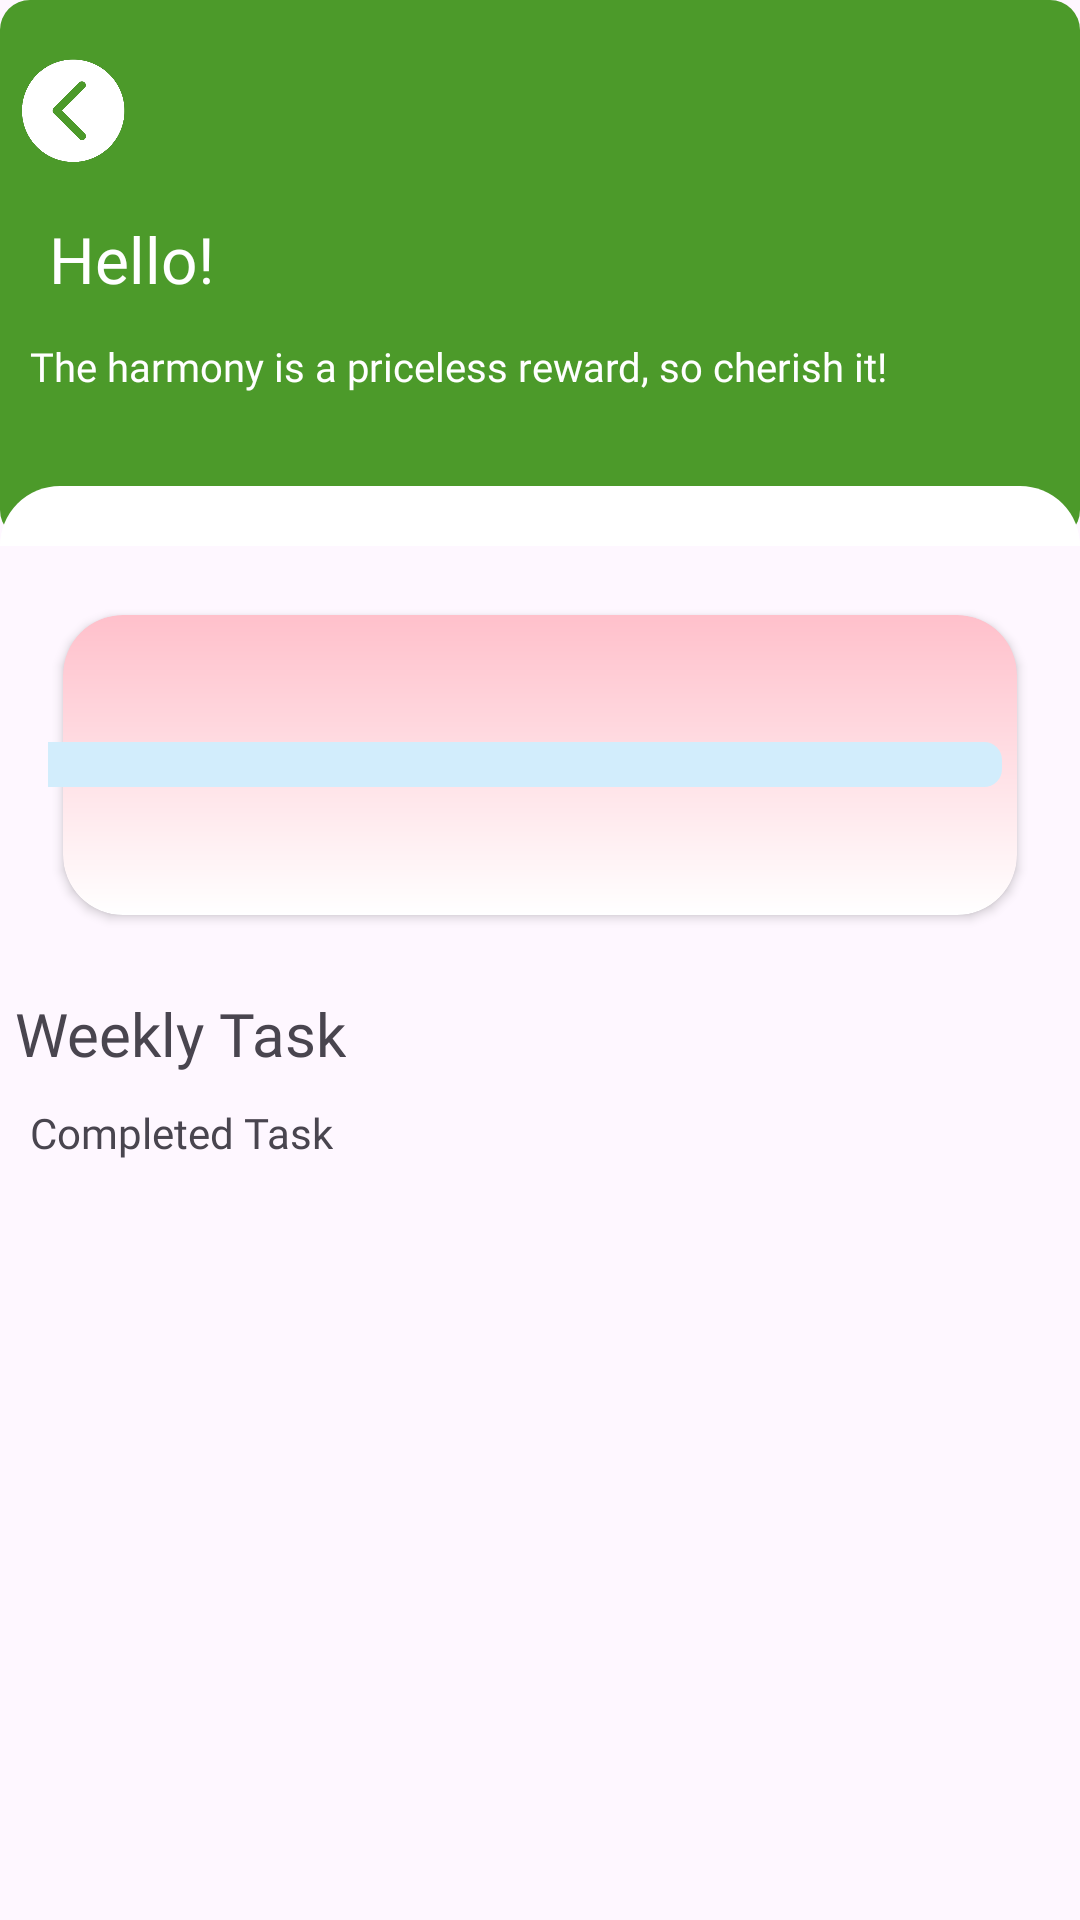

Here is an Android app screen rendered from its layout file. Give the layout XML and the strings, colors and styles it references.
<!-- AndroidManifest.xml: application theme Theme.HeikomMAD -->
<!-- res/layout/fragment_task_page.xml -->
<LinearLayout
    xmlns:android="http://schemas.android.com/apk/res/android"
    xmlns:app="http://schemas.android.com/apk/res-auto"
    xmlns:tools="http://schemas.android.com/tools"
    android:layout_width="match_parent"
    android:layout_height="match_parent"
    android:orientation="vertical"
    android:id="@+id/taskPage"
    tools:context=".TaskPage">

    <include layout="@layout/header_reward" />

    <View
        android:layout_width="match_parent"
        android:layout_height="20dp"
        android:translationY="-18dp"
        android:background="@drawable/roundedpage"/>

    <FrameLayout
        android:layout_width="match_parent"
        android:layout_height="wrap_content"
        android:layout_marginStart="16dp"
        android:layout_marginEnd="16dp"
        android:layout_marginBottom="16dp">

        <include layout="@layout/activity_rectangle_shape"
            />

        <ProgressBar
            android:id="@+id/progressBarTP"
            style="?android:attr/progressBarStyleHorizontal"
            android:layout_width="325dp"
            android:layout_height="15dp"
            android:layout_gravity="right|center"
            android:layout_marginEnd="10dp"
            android:max="30000"
            android:progress="0"
            android:progressDrawable="@drawable/custom_progress_bar"/>

        <ImageView
            android:layout_marginLeft="5dp"
            android:layout_width="40dp"
            android:layout_height="43dp"
            android:layout_gravity="left|center"
            android:src="@drawable/medal_black_ic" />
    </FrameLayout>



    <TextView
        android:fontFamily="@font/rubik_bold"
        android:layout_width="wrap_content"
        android:layout_height="wrap_content"
        android:text="Weekly Task"
        android:textSize="20sp"
        android:layout_gravity="start"
        android:layout_marginStart="5dp"
        android:layout_marginLeft="20dp"
        android:layout_marginTop="5dp" />

    <TextView
        android:fontFamily="@font/rubik"
        android:layout_width="wrap_content"
        android:layout_height="wrap_content"
        android:layout_marginTop="10dp"
        android:text="Completed Task"
        android:id="@+id/testCompletedTask"
        android:layout_marginLeft="10dp"
        android:textSize="14sp"
        />


    <androidx.recyclerview.widget.RecyclerView
        android:id="@+id/taskRecycleViewTP"
        android:layout_width="match_parent"
        android:layout_height="match_parent"
        android:layout_marginStart="10dp"
        android:layout_marginLeft="0dp"
        android:layout_marginTop="8dp" />

</LinearLayout>
<!-- res/layout/header_reward.xml (included above) -->
<?xml version="1.0" encoding="utf-8"?>
<androidx.constraintlayout.widget.ConstraintLayout xmlns:android="http://schemas.android.com/apk/res/android"
    xmlns:tools="http://schemas.android.com/tools"
    android:layout_width="match_parent"
    android:layout_height="wrap_content"
    xmlns:app="http://schemas.android.com/apk/res-auto">


    <View
        app:layout_constraintTop_toTopOf="parent"
        android:id="@+id/header"
        android:background="@drawable/rectangle"
        android:layout_width="match_parent"
        android:layout_height="180dp">
    </View>

    <ImageView
        android:id="@+id/backButton"
        android:layout_width="48dp"
        android:layout_height="42dp"
        android:layout_marginTop="16dp"
        android:clickable="true"
        android:contentDescription="Back Button"
        android:src="@drawable/back_ic"
        app:layout_constraintStart_toStartOf="parent"
        app:layout_constraintTop_toTopOf="parent" />

    <TextView
        android:id="@+id/headerUser"
        android:layout_width="wrap_content"
        android:layout_height="40dp"
        android:layout_marginTop="72dp"
        android:fontFamily="@font/rubik_bold"
        android:text="Hello!"
        android:textColor="#ffffff"
        android:textSize="64px"
        app:layout_constraintEnd_toEndOf="parent"
        app:layout_constraintHorizontal_bias="0.054"
        app:layout_constraintStart_toStartOf="parent"
        app:layout_constraintTop_toTopOf="parent" />


    <TextView
        android:id="@+id/headerDesc"
        android:layout_width="wrap_content"
        android:layout_height="25dp"
        android:layout_marginTop="113dp"
        android:fontFamily="@font/rubik_medium"
        android:text="The harmony is a priceless reward, so cherish it!"
        android:textColor="#ffffff"
        android:textSize="40px"
        app:layout_constraintEnd_toEndOf="parent"
        app:layout_constraintHorizontal_bias="0.136"
        app:layout_constraintStart_toStartOf="parent"
        app:layout_constraintTop_toTopOf="parent" />




</androidx.constraintlayout.widget.ConstraintLayout>
<!-- res/layout/activity_rectangle_shape.xml (included above) -->
<androidx.constraintlayout.widget.ConstraintLayout xmlns:android="http://schemas.android.com/apk/res/android"
    xmlns:app="http://schemas.android.com/apk/res-auto"
    xmlns:tools="http://schemas.android.com/tools"
    android:layout_width="match_parent"
    android:layout_height="match_parent"
    tools:context=".rectangleShape">

    <androidx.cardview.widget.CardView
        android:layout_width="match_parent"
        android:layout_height="100dp"
        app:layout_constraintTop_toTopOf="parent"
        app:layout_constraintStart_toStartOf="parent"
        app:layout_constraintEnd_toEndOf="parent"
        app:layout_constraintBottom_toBottomOf="parent"
        app:cardCornerRadius="20dp"
        android:layout_margin="5dp"
        app:cardBackgroundColor="@android:color/transparent">

        <androidx.constraintlayout.widget.ConstraintLayout
            android:layout_width="match_parent"
            android:layout_height="match_parent"
            android:background="@drawable/gradient_background">



        </androidx.constraintlayout.widget.ConstraintLayout>

    </androidx.cardview.widget.CardView>

</androidx.constraintlayout.widget.ConstraintLayout>
<!-- resources referenced by this layout -->
<resources>
  <!-- drawable back_ic: png bitmap (drawable, 18631 bytes) -->
  <!-- drawable custom_progress_bar (drawable) -->
  <?xml version="1.0" encoding="utf-8"?>
  <layer-list xmlns:android="http://schemas.android.com/apk/res/android">
  
      
      <item android:id="@android:id/background">
          <shape android:shape="rectangle">
              <corners android:radius="6dp"/>
              <solid android:color="#D2EDFC"/>
          </shape>
      </item>
  
      
      <item android:id="@android:id/progress">
          <clip>
              <shape android:shape="rectangle">
                  <corners android:radius="6dp"/>
                  <gradient
                      android:startColor="#287CF6"
                  android:endColor="@color/black"
                  android:angle="270"/>
              </shape>
          </clip>
      </item>
  
  </layer-list>
  <!-- drawable gradient_background (drawable) -->
  <?xml version="1.0" encoding="utf-8"?>
  <shape xmlns:android="http://schemas.android.com/apk/res/android"
      android:shape="rectangle">
      <gradient
          android:startColor="#FFC0CB"
          android:endColor="@color/white"
          android:angle="15"/>
      <corners android:radius="20dp"/>
  </shape>
  <!-- drawable rectangle (drawable) -->
  <?xml version="1.0" encoding="UTF-8"?>
  <shape xmlns:android="http://schemas.android.com/apk/res/android" android:id="@+id/listview_background_shape">
  
      <padding android:left="2dp"
          android:top="2dp"
          android:right="2dp"
          android:bottom="2dp" />
  
      <solid android:color="#4C9A2A" />
      <corners android:radius="10dp" />
  </shape>
  <!-- drawable roundedpage (drawable) -->
  <?xml version="1.0" encoding="UTF-8"?>
      <shape xmlns:android="http://schemas.android.com/apk/res/android" android:id="@+id/listview_background_shape">
          <stroke android:bottom="2dp" android:color="#ffffff" />
          <padding android:left="2dp"
              android:top="2dp"
              android:right="2dp"
              android:bottom="2dp" />
  
          <corners android:topLeftRadius="100px"
                  android:topRightRadius="100px"/>
          <solid android:color="#ffffff" />
  
      </shape>
  <style name="Theme.HeikomMAD" parent="Base.Theme.HeikomMAD" />
  <color name="black">#FF000000</color>
  <color name="white">#FFFFFFFF</color>
  <style name="Base.Theme.HeikomMAD" parent="Theme.Material3.DayNight.NoActionBar">
          
          
      </style>
</resources>
